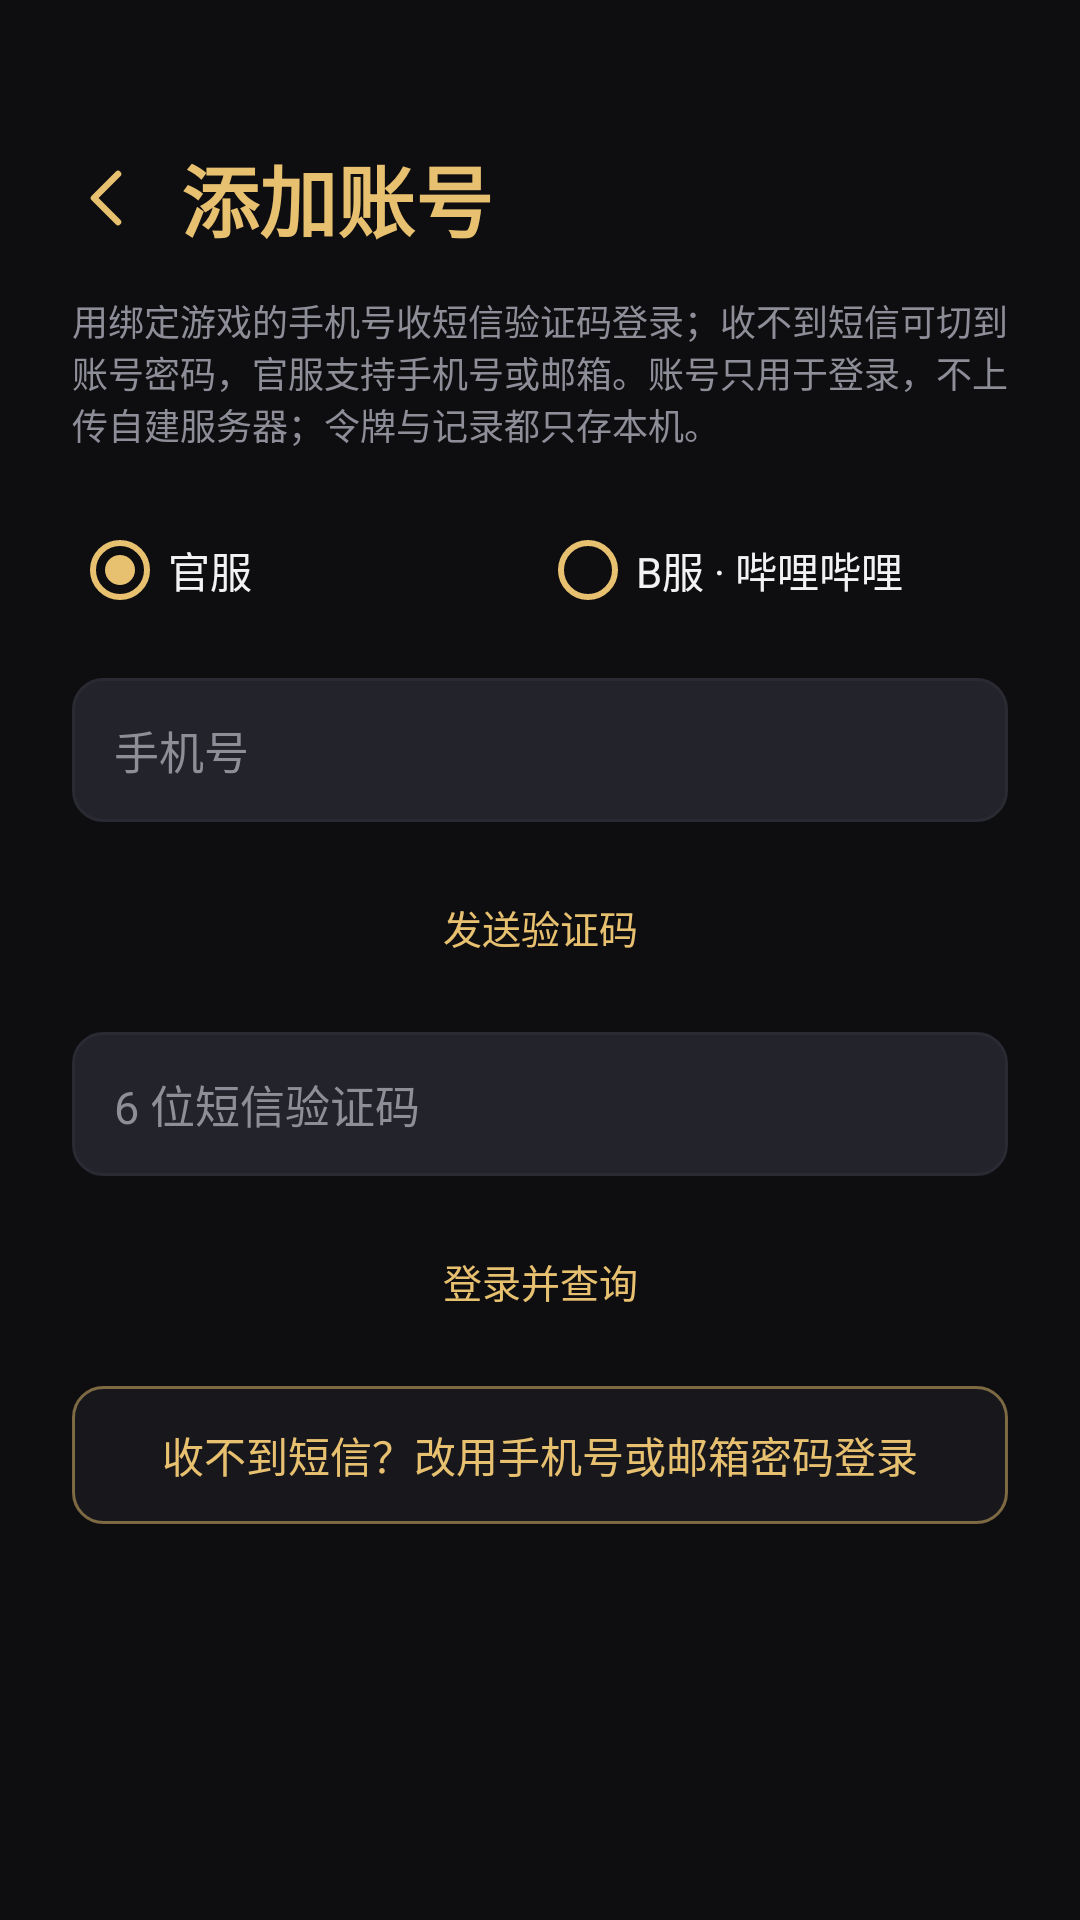

Produce the Android XML layout that renders to this screen, including the resource entries it uses.
<!-- AndroidManifest.xml: application theme Theme.XKL -->
<!-- res/layout/activity_login.xml -->
<?xml version="1.0" encoding="utf-8"?>
<ScrollView xmlns:android="http://schemas.android.com/apk/res/android"
    android:id="@+id/login_root"
    android:layout_width="match_parent"
    android:layout_height="match_parent"
    android:background="@color/bg"
    android:fillViewport="true">

    <LinearLayout
        android:layout_width="match_parent"
        android:layout_height="wrap_content"
        android:orientation="vertical"
        android:padding="24dp">

        <LinearLayout
            android:layout_width="match_parent"
            android:layout_height="wrap_content"
            android:layout_marginTop="20dp"
            android:gravity="center_vertical"
            android:orientation="horizontal">

            <ImageButton
                android:id="@+id/back_button"
                android:layout_width="44dp"
                android:layout_height="44dp"
                android:layout_marginStart="-10dp"
                android:background="?attr/selectableItemBackgroundBorderless"
                android:contentDescription="@string/login_back"
                android:scaleType="centerInside"
                android:src="@drawable/ic_back" />

            <TextView
                android:layout_width="wrap_content"
                android:layout_height="wrap_content"
                android:layout_marginStart="2dp"
                android:text="@string/login_title_add"
                android:textColor="@color/gold"
                android:textSize="26sp"
                android:textStyle="bold" />
        </LinearLayout>

        <TextView
            android:id="@+id/login_hint"
            android:layout_width="match_parent"
            android:layout_height="wrap_content"
            android:layout_marginTop="10dp"
            android:text="@string/login_hint"
            android:textColor="@color/text_dim"
            android:textSize="12sp" />

        <RadioGroup
            android:id="@+id/channel_group"
            android:layout_width="match_parent"
            android:layout_height="wrap_content"
            android:layout_marginTop="16dp"
            android:orientation="horizontal">

            <RadioButton
                android:id="@+id/channel_official"
                android:layout_width="0dp"
                android:layout_height="48dp"
                android:layout_weight="1"
                android:buttonTint="@color/gold"
                android:checked="true"
                android:text="@string/channel_official"
                android:textColor="@color/text" />

            <RadioButton
                android:id="@+id/channel_bili"
                android:layout_width="0dp"
                android:layout_height="48dp"
                android:layout_weight="1"
                android:buttonTint="@color/gold"
                android:text="@string/channel_bili"
                android:textColor="@color/text" />
        </RadioGroup>

        <EditText
            android:id="@+id/phone_input"
            android:layout_width="match_parent"
            android:layout_height="48dp"
            android:layout_marginTop="12dp"
            android:background="@drawable/bg_input"
            android:hint="@string/login_phone_hint"
            android:inputType="phone"
            android:maxLength="11"
            android:paddingStart="14dp"
            android:paddingEnd="14dp"
            android:textColor="@color/text"
            android:textSize="15sp" />

        <androidx.appcompat.widget.AppCompatButton
            android:id="@+id/send_button"
            style="@style/XklButton"
            android:layout_width="match_parent"
            android:layout_height="46dp"
            android:layout_marginTop="12dp"
            android:text="@string/login_send_code" />

        <EditText
            android:id="@+id/code_input"
            android:layout_width="match_parent"
            android:layout_height="48dp"
            android:layout_marginTop="12dp"
            android:background="@drawable/bg_input"
            android:hint="@string/login_code_hint"
            android:inputType="number"
            android:maxLength="6"
            android:paddingStart="14dp"
            android:paddingEnd="14dp"
            android:textColor="@color/text"
            android:textSize="15sp" />

        <EditText
            android:id="@+id/pwd_input"
            android:saveEnabled="false"
            android:layout_width="match_parent"
            android:layout_height="48dp"
            android:layout_marginTop="12dp"
            android:background="@drawable/bg_input"
            android:hint="@string/login_pwd_hint"
            android:inputType="textPassword"
            android:maxLength="32"
            android:paddingStart="14dp"
            android:paddingEnd="14dp"
            android:textColor="@color/text"
            android:textSize="15sp"
            android:visibility="gone" />

        <androidx.appcompat.widget.AppCompatButton
            android:id="@+id/login_button"
            style="@style/XklButton"
            android:layout_width="match_parent"
            android:layout_height="46dp"
            android:layout_marginTop="12dp"
            android:text="@string/login_submit" />

        <TextView
            android:id="@+id/pwd_note"
            android:layout_width="match_parent"
            android:layout_height="wrap_content"
            android:layout_marginTop="14dp"
            android:text="@string/login_pwd_note"
            android:textColor="@color/text_dim"
            android:textSize="11sp"
            android:visibility="gone" />

        <TextView
            android:id="@+id/mode_switch"
            android:layout_width="match_parent"
            android:layout_height="46dp"
            android:layout_marginTop="12dp"
            android:background="@drawable/bg_outline_gold"
            android:gravity="center"
            android:text="@string/login_switch_to_pwd"
            android:textColor="@color/gold"
            android:textSize="14sp" />

        <TextView
            android:id="@+id/status_view"
            android:layout_width="match_parent"
            android:layout_height="wrap_content"
            android:layout_marginTop="16dp"
            android:textColor="@color/text_dim"
            android:textSize="13sp" />
    </LinearLayout>
</ScrollView>
<!-- resources referenced by this layout -->
<resources>
  <color name="bg">#0E0E11</color>
  <color name="gold">#E8C170</color>
  <color name="text">#F2F2F5</color>
  <color name="text_dim">#8E8E99</color>
  <!-- drawable bg_input (drawable) -->
  <?xml version="1.0" encoding="utf-8"?>
  <shape xmlns:android="http://schemas.android.com/apk/res/android">
      <solid android:color="@color/pill" />
      <corners android:radius="10dp" />
      <stroke android:width="1dp" android:color="@color/card_stroke" />
  </shape>
  <!-- drawable bg_outline_gold (drawable) -->
  <?xml version="1.0" encoding="utf-8"?>
  <shape xmlns:android="http://schemas.android.com/apk/res/android">
      <solid android:color="@color/card" />
      <corners android:radius="10dp" />
      <stroke android:width="1dp" android:color="#80E8C170" />
  </shape>
  <!-- drawable ic_back (drawable) -->
  <?xml version="1.0" encoding="utf-8"?>
  <vector xmlns:android="http://schemas.android.com/apk/res/android"
      android:width="24dp"
      android:height="24dp"
      android:viewportWidth="24"
      android:viewportHeight="24">
      <path
          android:pathData="M15,4 L7,12 L15,20"
          android:strokeColor="@color/gold"
          android:strokeWidth="2.2"
          android:strokeLineCap="round"
          android:strokeLineJoin="round" />
  </vector>
  <string name="channel_bili">B服 · 哔哩哔哩</string>
  <string name="channel_official">官服</string>
  <string name="login_back">返回</string>
  <string name="login_code_hint">6 位短信验证码</string>
  <string name="login_hint">用绑定游戏的手机号收短信验证码登录；收不到短信可切到账号密码，官服支持手机号或邮箱。账号只用于登录，不上传自建服务器；令牌与记录都只存本机。</string>
  <string name="login_phone_hint">手机号</string>
  <string name="login_pwd_hint">密码</string>
  <string name="login_pwd_note">密码只在本机算一次 MD5 用于官方登录接口，不保存、不上传自建服务器，登录成功后立即丢弃。</string>
  <string name="login_send_code">发送验证码</string>
  <string name="login_submit">登录并查询</string>
  <string name="login_switch_to_pwd">收不到短信？改用手机号或邮箱密码登录</string>
  <string name="login_title_add">添加账号</string>
  <style name="XklButton" parent="Widget.AppCompat.Button.Borderless">
          <item name="android:layout_height">wrap_content</item>
          <item name="android:background">@drawable/bg_btn</item>
          <item name="android:textColor">@color/gold</item>
          <item name="android:textSize">13sp</item>
          <item name="android:minWidth">0dp</item>
          <item name="android:minHeight">0dp</item>
          <item name="android:paddingStart">14dp</item>
          <item name="android:paddingEnd">14dp</item>
          <item name="android:paddingTop">8dp</item>
          <item name="android:paddingBottom">8dp</item>
      </style>
  <style name="Theme.XKL" parent="Base.Theme.XKL" />
  <color name="pill">#23232B</color>
  <color name="card_stroke">#2A2A32</color>
  <color name="card">#17171C</color>
  <style name="Shape.XKL.Dialog" parent="">
          <item name="cornerFamily">rounded</item>
          <item name="cornerSize">14dp</item>
      </style>
  <style name="XklDialogTitle" parent="MaterialAlertDialog.MaterialComponents.Title.Text">
          <item name="android:textColor">@color/gold</item>
          <item name="android:textSize">18sp</item>
          <item name="android:textStyle">bold</item>
      </style>
  <style name="XklDialogBody" parent="MaterialAlertDialog.MaterialComponents.Body.Text">
          <item name="android:textColor">@color/text</item>
          <item name="android:textSize">14sp</item>
          <item name="android:lineSpacingExtra">2dp</item>
      </style>
</resources>
